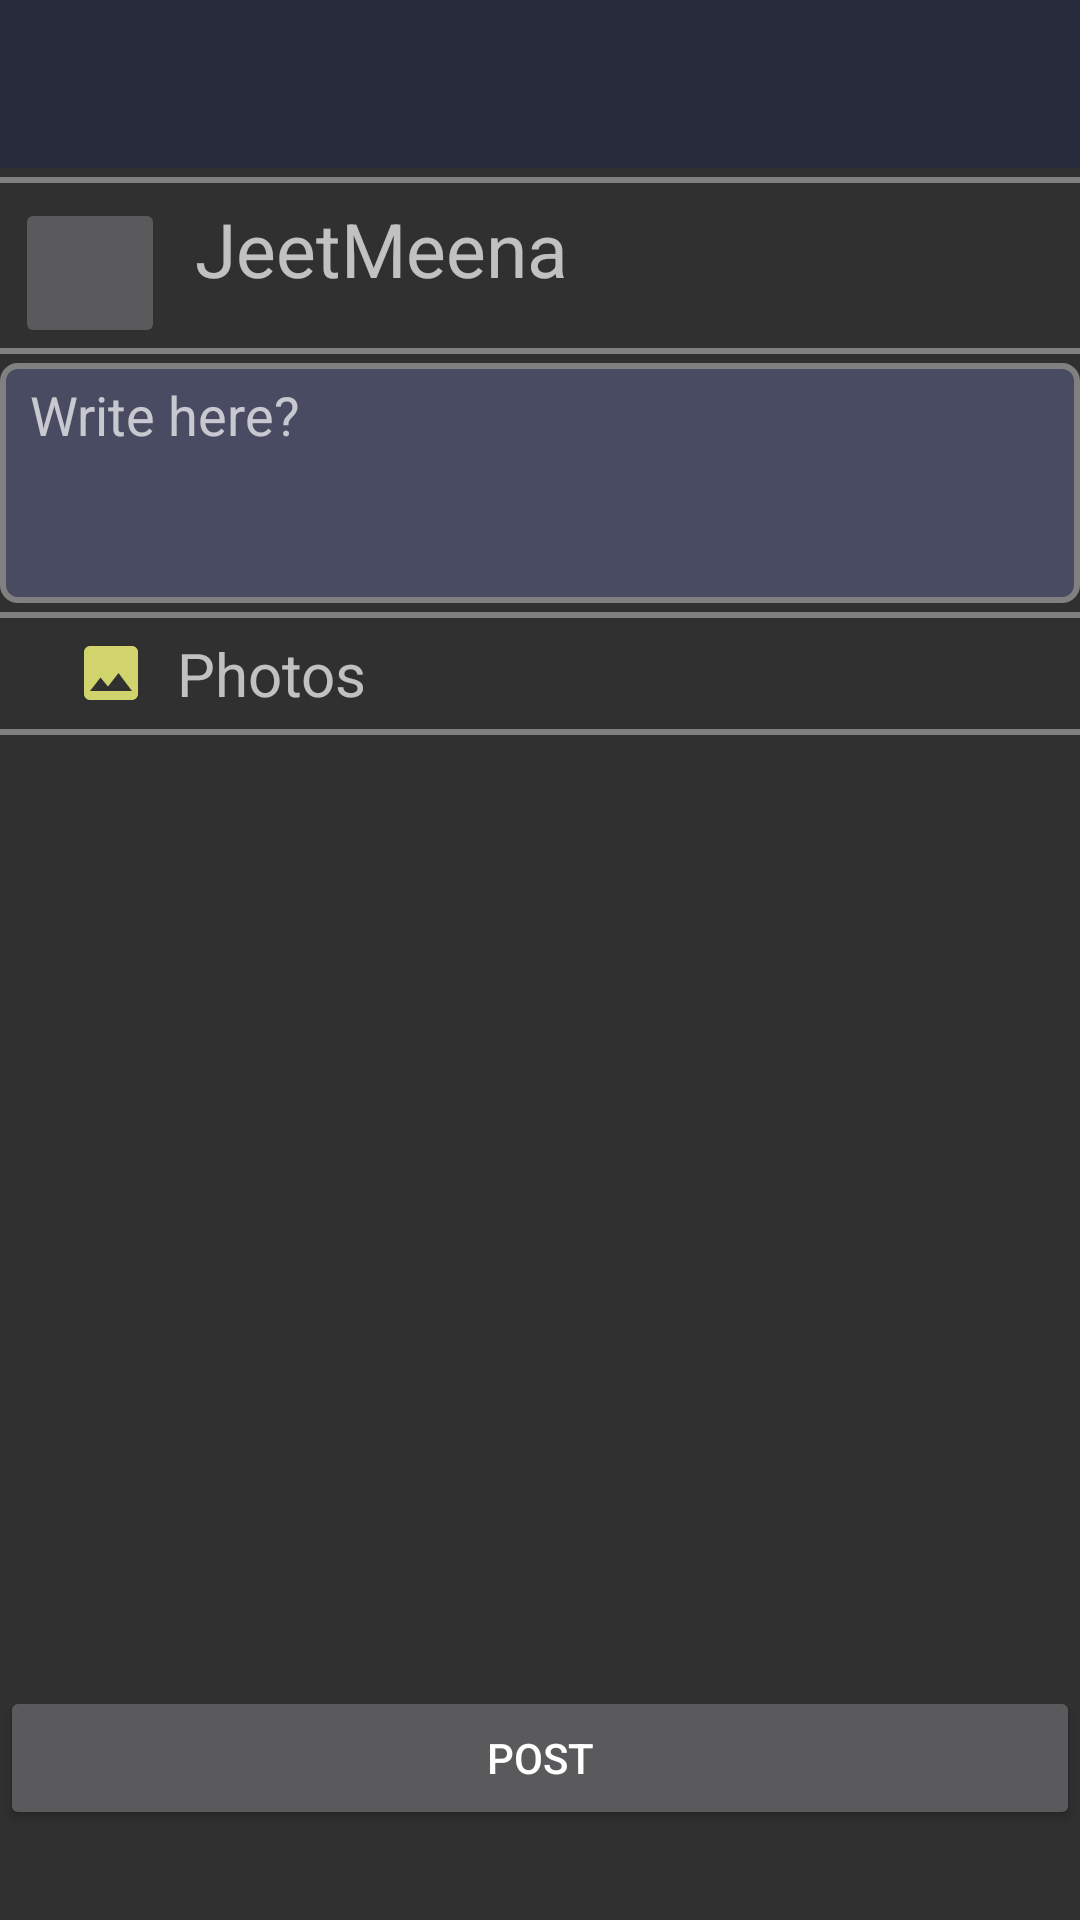

This screen was rendered from an Android layout file. Write that file and the resources it references.
<!-- AndroidManifest.xml: application theme Theme.AppCompat.NoActionBar -->
<!-- res/layout/activity_create_post.xml -->
<?xml version="1.0" encoding="utf-8"?>
<RelativeLayout xmlns:android="http://schemas.android.com/apk/res/android"
    xmlns:app="http://schemas.android.com/apk/res-auto"
    xmlns:tools="http://schemas.android.com/tools"
    android:layout_width="match_parent"
    android:layout_height="match_parent"
    tools:context=".CreatePostActivity">
    <include
        android:id="@+id/app_bar2"
        layout="@layout/app_bar"

        />
    <View
        android:layout_below="@id/app_bar2"
        android:id="@+id/view1"
        android:layout_width="match_parent"
        android:layout_height="2dp"
        android:background="@color/colorGray"
        android:layout_marginTop="3dp"
        />
   <LinearLayout
       android:layout_below="@id/view1"
       android:id="@+id/line2"
       android:layout_width="match_parent"
       android:layout_height="wrap_content"
        android:layout_marginLeft="5dp"
       android:layout_marginRight="5dp"
       android:layout_marginTop="5dp"
       >
       <ImageButton
           android:id="@+id/profile_imageview"
           android:layout_width="50dp"
           android:layout_height="50dp"
           android:layout_marginRight="10dp"
           android:layout_gravity="center"
           />
       <TextView
           android:id="@+id/user_name_textview"
           android:layout_width="wrap_content"
           android:layout_height="wrap_content"
           android:text="JeetMeena"
           android:textSize="25dp"

           />

   </LinearLayout>
   <LinearLayout

       android:layout_width="match_parent"
       android:layout_height="match_parent"
       android:orientation="vertical"

       android:layout_below="@id/line2"
       android:layout_above="@id/button_post"
       >
       <View

           android:id="@+id/view2"
           android:layout_below="@id/line2"
           android:layout_width="match_parent"
           android:layout_height="2dp"
           android:background="@color/colorGray"
           android:layout_marginBottom="3dp"
           />
       <EditText
           android:layout_below="@id/view2"
           android:id="@+id/create_post_editText"
           android:layout_width="match_parent"
           android:gravity="top"
           android:layout_height="80dp"
           android:paddingLeft="10dp"
           android:paddingRight="10dp"
           android:paddingTop="5dp"

           android:background="@drawable/shape_rect"
           android:hint="Write here?"

           />
       <View
            android:layout_below="@id/line2"
           android:layout_width="match_parent"
           android:layout_height="2dp"
           android:layout_marginTop="3dp"
           android:background="@color/colorGray"
           />
       <TextView
           android:id="@+id/create_textview"
           android:layout_width="match_parent"
           android:layout_height="wrap_content"
           android:layout_below="@id/create_post_editText"
           android:drawableLeft="@drawable/ic_image_black_24dp"
           android:paddingLeft="20dp"
           android:text="  Photos"
           android:clickable="true"
           android:layout_margin="5dp"

           android:textSize="20dp"
           />
       <View
            android:layout_below="@id/line2"
           android:layout_width="match_parent"
           android:layout_height="2dp"
           android:background="@color/colorGray"
           />
      <RelativeLayout
          android:layout_width="match_parent"
          android:layout_height="wrap_content">
          <ImageButton
              android:id="@+id/clear_image_perview"
              android:layout_width="30dp"
              android:layout_height="30dp"
              android:background="@drawable/ic_clear_black_24dp"
              android:layout_marginTop="10dp"
              android:layout_marginRight="15dp"
              android:layout_alignRight="@id/image_perview"
              android:visibility="gone"
              android:onClick="setClearImagePerview"
              />
          <ImageView
              android:id="@+id/image_perview"
              android:layout_marginTop="10dp"
              android:layout_width="match_parent"
              android:layout_height="fill_parent"
              android:layout_marginBottom="10dp"

              />
      </RelativeLayout>
   </LinearLayout>

     <Button
         android:id="@+id/button_post"
         android:layout_width="match_parent"
         android:layout_height="wrap_content"
         android:layout_alignParentBottom="true"
         android:layout_marginBottom="30dp"
         android:text="Post"
         android:onClick="submitPost"
         />
</RelativeLayout>
<!-- res/layout/app_bar.xml (included above) -->
<?xml version="1.0" encoding="utf-8"?>
<android.support.v7.widget.Toolbar
    xmlns:android="http://schemas.android.com/apk/res/android"
    android:layout_width="match_parent"
    android:layout_height="?actionBarSize"
    android:background="@color/Dark_color_6"
    >

</android.support.v7.widget.Toolbar>
<!-- resources referenced by this layout -->
<resources>
  <color name="Dark_color_6">#282B3C</color>
  <color name="colorGray">#808080</color>
  <!-- drawable ic_clear_black_24dp (drawable) -->
  <vector android:height="24dp" android:tint="#FBFF8A"
      android:viewportHeight="24.0" android:viewportWidth="24.0"
      android:width="24dp" xmlns:android="http://schemas.android.com/apk/res/android">
      <path android:fillColor="#FF000000" android:pathData="M19,6.41L17.59,5 12,10.59 6.41,5 5,6.41 10.59,12 5,17.59 6.41,19 12,13.41 17.59,19 19,17.59 13.41,12z"/>
  </vector>
  <!-- drawable ic_image_black_24dp (drawable) -->
  <vector android:height="24dp" android:tint="#D1D36C"
      android:viewportHeight="24.0" android:viewportWidth="24.0"
      android:width="24dp" xmlns:android="http://schemas.android.com/apk/res/android">
      <path android:fillColor="#FF000000" android:pathData="M21,19V5c0,-1.1 -0.9,-2 -2,-2H5c-1.1,0 -2,0.9 -2,2v14c0,1.1 0.9,2 2,2h14c1.1,0 2,-0.9 2,-2zM8.5,13.5l2.5,3.01L14.5,12l4.5,6H5l3.5,-4.5z"/>
  </vector>
  <!-- drawable shape_rect (drawable) -->
  <?xml version="1.0" encoding="utf-8"?>
  <selector xmlns:android="http://schemas.android.com/apk/res/android">
       <item>
           <shape
               android:shape="rectangle"
               >
               <corners
                   android:bottomLeftRadius="5dp"
                   android:bottomRightRadius="5dp"
                   android:topLeftRadius="5dp"
                   android:topRightRadius="5dp"
                   android:radius="60dp"
                   />
               <stroke android:width="2dp"
                   android:color="@color/colorGray"
                   />
               <solid android:color="@color/Dark_color_2"/>
  
           </shape>
       </item>
  </selector>
  <color name="Dark_color_2">#484B61</color>
</resources>
